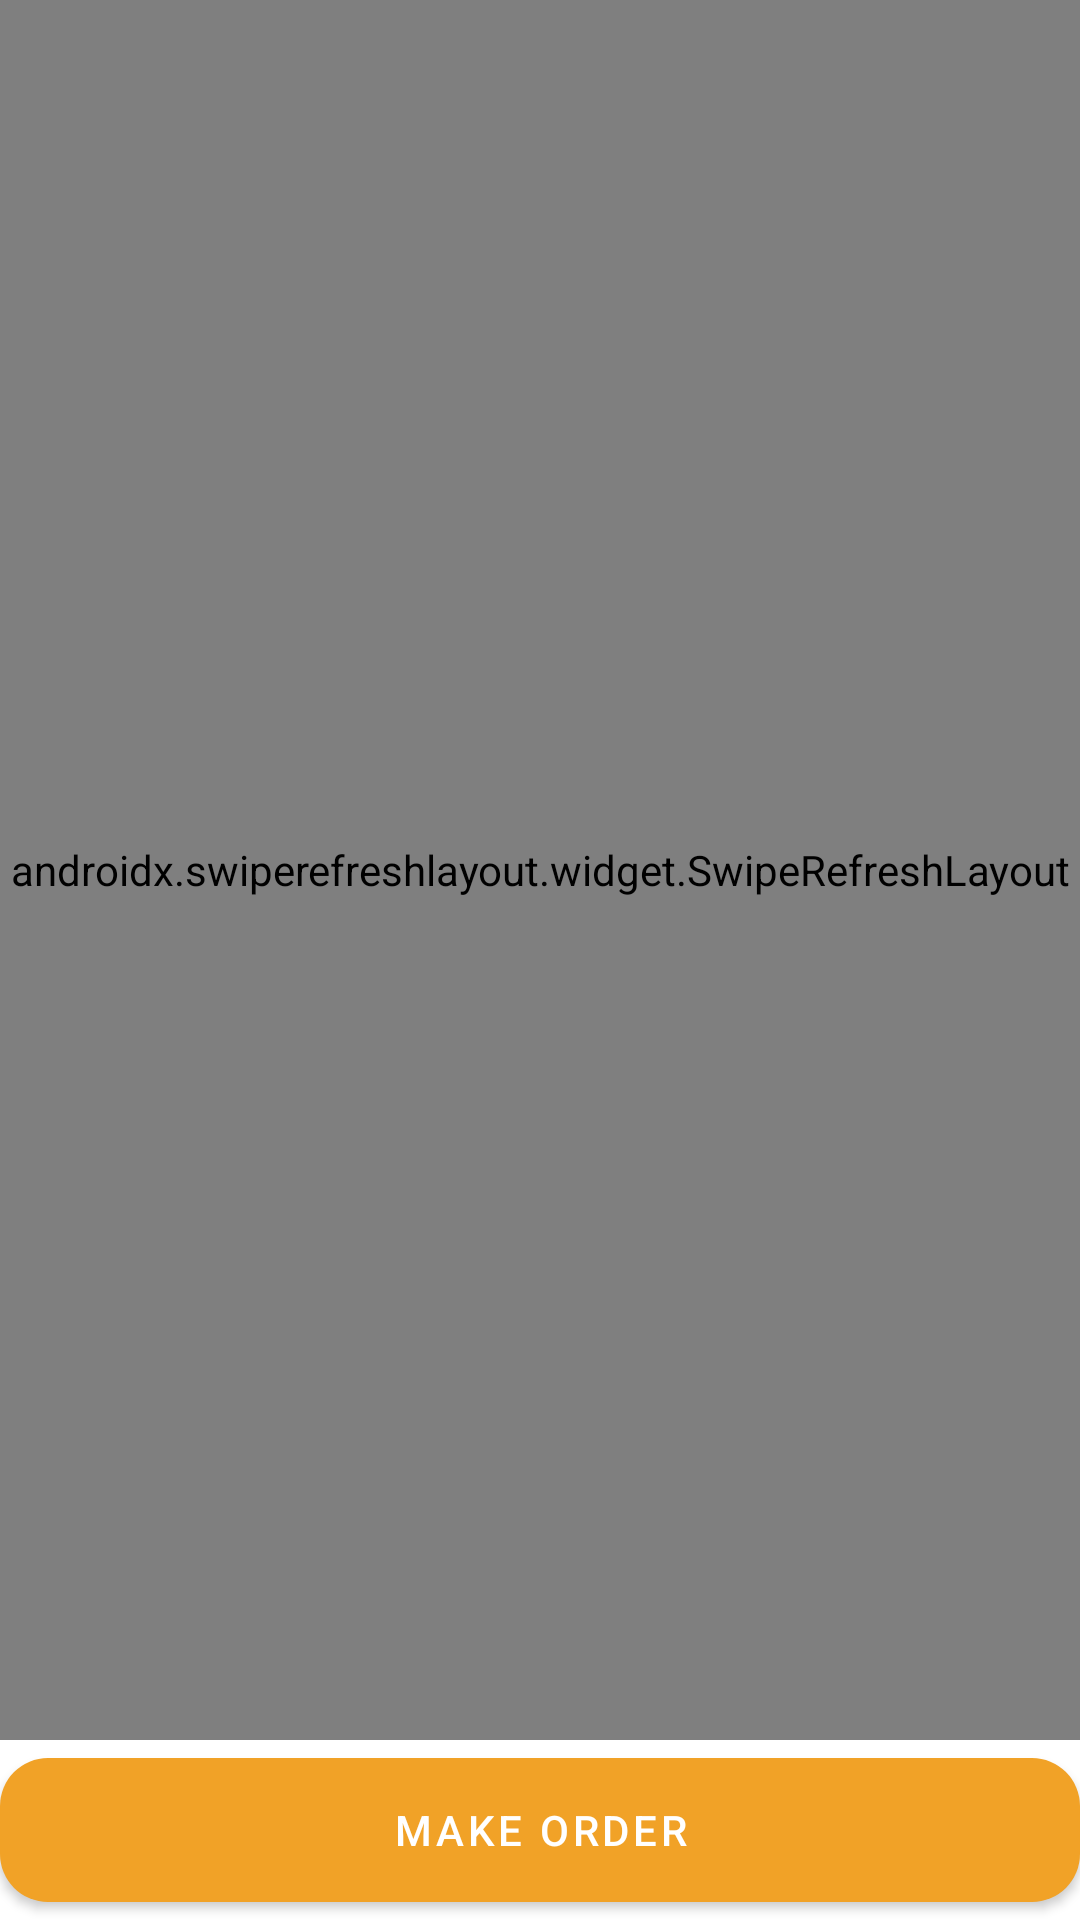

The Android layout XML behind this screen, and the referenced resources:
<!-- AndroidManifest.xml: application theme Theme.Savdo -->
<!-- res/layout/fragment_cart.xml -->
<?xml version="1.0" encoding="utf-8"?>
<FrameLayout xmlns:android="http://schemas.android.com/apk/res/android"
    xmlns:tools="http://schemas.android.com/tools"
    android:layout_width="match_parent"
    android:layout_height="match_parent"
    xmlns:app="http://schemas.android.com/apk/res-auto"
    android:background="@color/white"
    tools:context=".screen.cart.CartFragment">
<LinearLayout
    android:layout_width="match_parent"
    android:layout_height="match_parent"
    android:orientation="vertical">
    <androidx.swiperefreshlayout.widget.SwipeRefreshLayout
        android:id="@+id/swipeC"
        android:layout_width="match_parent"
        android:layout_height="0dp"
        android:layout_weight="1">

        <androidx.recyclerview.widget.RecyclerView
            android:id="@+id/recycler"
            android:layout_width="match_parent"
            android:layout_height="match_parent" />
    </androidx.swiperefreshlayout.widget.SwipeRefreshLayout>
    <com.google.android.material.button.MaterialButton
        android:layout_width="match_parent"
        android:layout_height="60dp"
        app:cornerRadius="16dp"
        android:text="@string/make_order"
        android:id="@+id/makeOrder"/>

</LinearLayout>
</FrameLayout>
<!-- resources referenced by this layout -->
<resources>
  <color name="white">#FFFFFFFF</color>
  <string name="make_order">make order</string>
  <style name="Theme.Savdo" parent="Theme.MaterialComponents.Light.NoActionBar">
          
          <item name="colorPrimary">@color/colorPrimary</item>
          <item name="colorPrimaryDark">@color/colorPrimaryDark</item>
          <item name="colorAccent">@color/colorAccept</item>
      </style>
  <color name="colorPrimary">#F1A227</color>
  <color name="colorPrimaryDark">#A86803</color>
  <color name="colorAccept">#49487D</color>
</resources>
